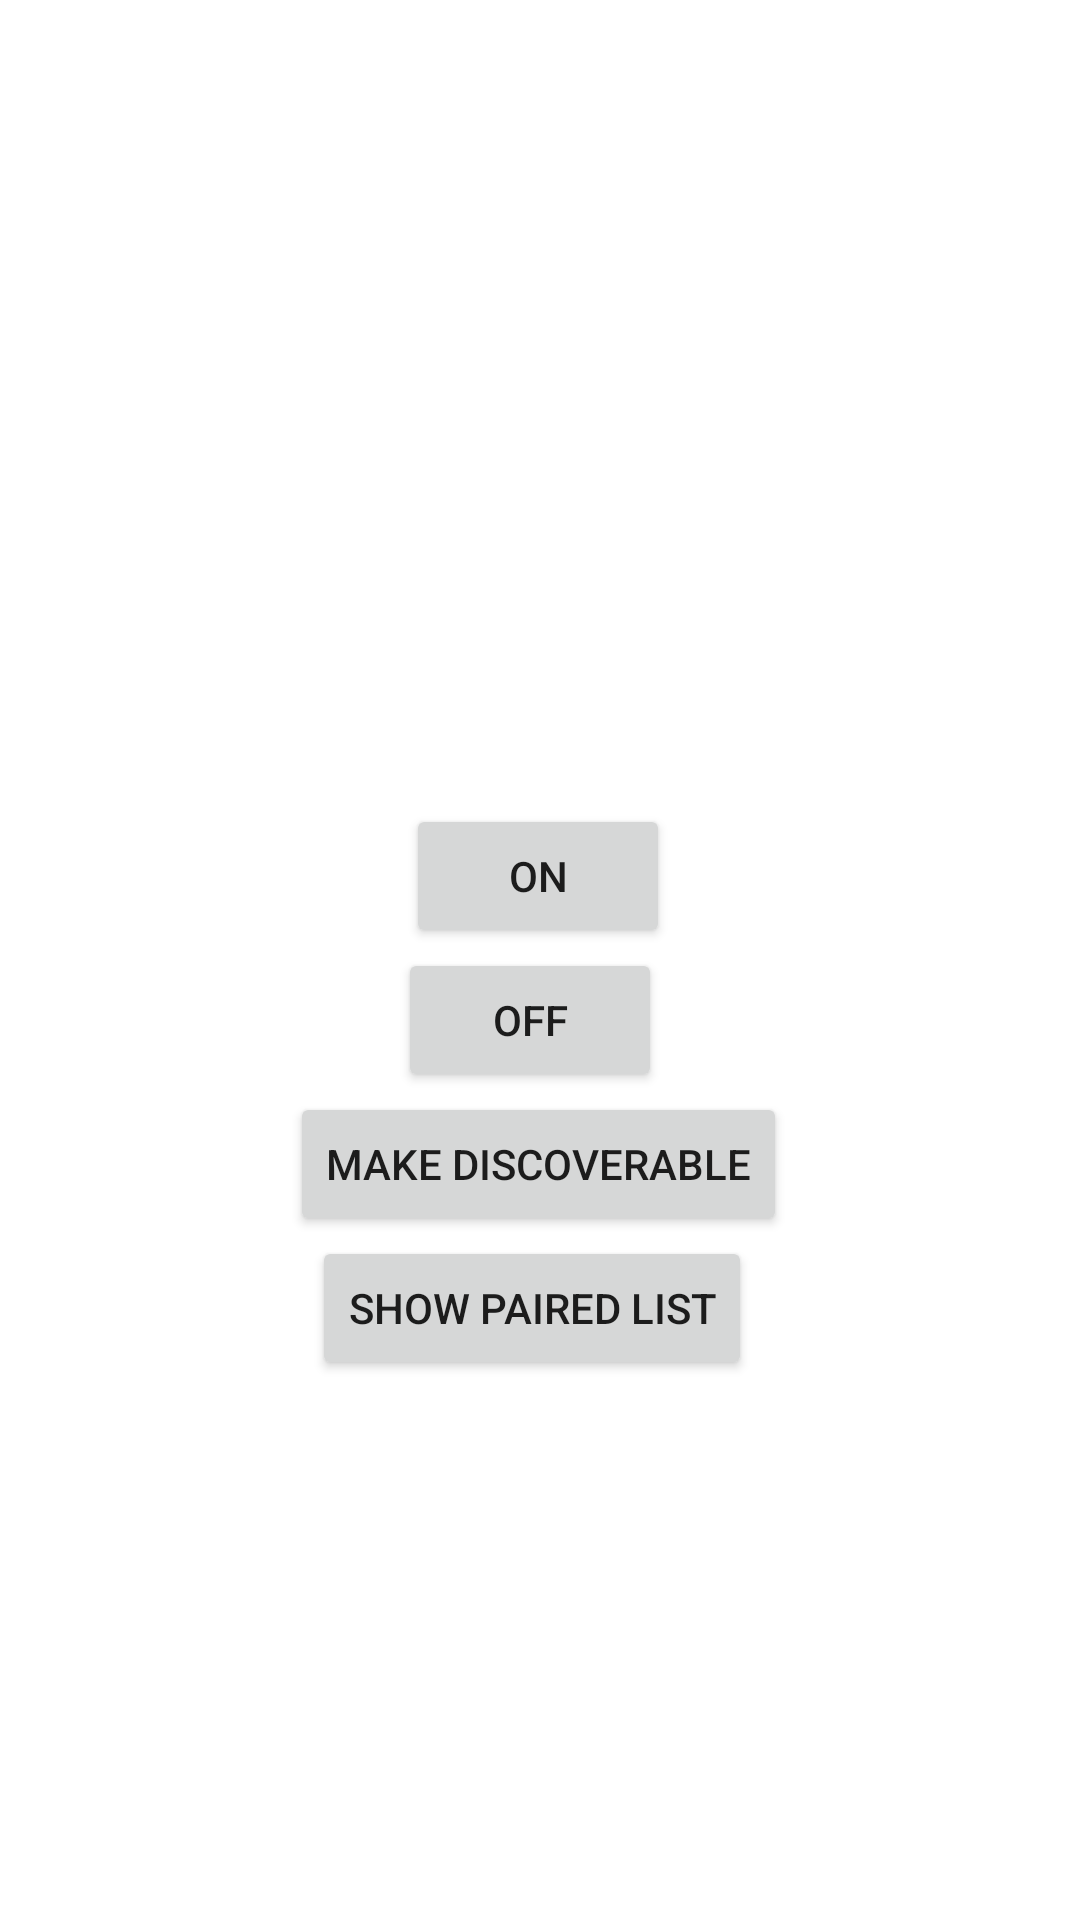

Produce the Android XML layout that renders to this screen, including the resource entries it uses.
<!-- AndroidManifest.xml: application theme Theme.example -->
<!-- res/layout/activity_bluetooth.xml -->
<?xml version="1.0" encoding="utf-8"?>
<androidx.constraintlayout.widget.ConstraintLayout xmlns:android="http://schemas.android.com/apk/res/android"
    xmlns:app="http://schemas.android.com/apk/res-auto"
    xmlns:tools="http://schemas.android.com/tools"
    android:layout_width="match_parent"
    android:layout_height="match_parent"
    tools:context=".BluetoothActivity">

    <Button
        android:id="@+id/btnOn"
        android:layout_width="wrap_content"
        android:layout_height="wrap_content"
        android:layout_marginTop="60dp"
        android:text="ON"
        app:layout_constraintEnd_toEndOf="parent"
        app:layout_constraintHorizontal_bias="0.498"
        app:layout_constraintStart_toStartOf="parent"
        app:layout_constraintTop_toBottomOf="@+id/bluetoothImg" />

    <Button
        android:id="@+id/btnDiscoverable"
        android:layout_width="wrap_content"
        android:layout_height="wrap_content"
        android:text="MAKE DISCOVERABLE"
        app:layout_constraintEnd_toEndOf="parent"
        app:layout_constraintHorizontal_bias="0.498"
        app:layout_constraintStart_toStartOf="parent"
        app:layout_constraintTop_toBottomOf="@+id/btnOff" />

    <Button
        android:id="@+id/btnPairedlist"
        android:layout_width="wrap_content"
        android:layout_height="wrap_content"
        android:text="SHOW PAIRED LIST"
        app:layout_constraintEnd_toEndOf="parent"
        app:layout_constraintHorizontal_bias="0.488"
        app:layout_constraintStart_toStartOf="parent"
        app:layout_constraintTop_toBottomOf="@+id/btnDiscoverable" />

    <Button
        android:id="@+id/btnOff"
        android:layout_width="wrap_content"
        android:layout_height="wrap_content"
        android:text="OFF"
        app:layout_constraintEnd_toEndOf="parent"
        app:layout_constraintHorizontal_bias="0.488"
        app:layout_constraintStart_toStartOf="parent"
        app:layout_constraintTop_toBottomOf="@+id/btnOn" />

    <ImageView
        android:id="@+id/bluetoothImg"
        android:layout_width="100dp"
        android:layout_height="100dp"
        android:layout_marginTop="44dp"

        app:layout_constraintEnd_toEndOf="parent"
        app:layout_constraintHorizontal_bias="0.498"
        app:layout_constraintStart_toStartOf="parent"
        app:layout_constraintTop_toBottomOf="@+id/txtBTstatus"
      />

    <TextView
        android:id="@+id/txtBTstatus"
        android:layout_width="197dp"
        android:layout_height="40dp"
        android:layout_marginTop="24dp"
        app:layout_constraintEnd_toEndOf="parent"
        app:layout_constraintStart_toStartOf="parent"
        app:layout_constraintTop_toTopOf="parent" />

    <TextView
        android:id="@+id/txtPairedDeviceList"
        android:layout_width="wrap_content"
        android:layout_height="wrap_content"
        android:layout_marginTop="32dp"
        app:layout_constraintBottom_toBottomOf="parent"
        app:layout_constraintEnd_toEndOf="parent"
        app:layout_constraintHorizontal_bias="0.498"
        app:layout_constraintStart_toStartOf="parent"
        app:layout_constraintTop_toBottomOf="@+id/btnPairedlist"
        app:layout_constraintVertical_bias="0.068" />

</androidx.constraintlayout.widget.ConstraintLayout>
<!-- resources referenced by this layout -->
<resources>
  <style name="Theme.example" parent="Theme.MaterialComponents.DayNight.DarkActionBar">
          
          <item name="colorPrimary">@color/purple_500</item>
          <item name="colorPrimaryVariant">@color/purple_700</item>
          <item name="colorOnPrimary">@color/white</item>
          
          <item name="colorSecondary">@color/teal_200</item>
          <item name="colorSecondaryVariant">@color/teal_700</item>
          <item name="colorOnSecondary">@color/black</item>
          
          <item name="android:statusBarColor" tools:targetApi="l">?attr/colorPrimaryVariant</item>
          
      </style>
  <!-- not gathered from this repository: default colours our renderer supplied (Android Studio template values) -->
  <color name="purple_500">#FF6200EE</color>
  <color name="purple_700">#FF3700B3</color>
  <color name="teal_200">#FF03DAC5</color>
  <color name="teal_700">#FF018786</color>
  <color name="black">#FF000000</color>
  <color name="white">#FFFFFFFF</color>
</resources>
